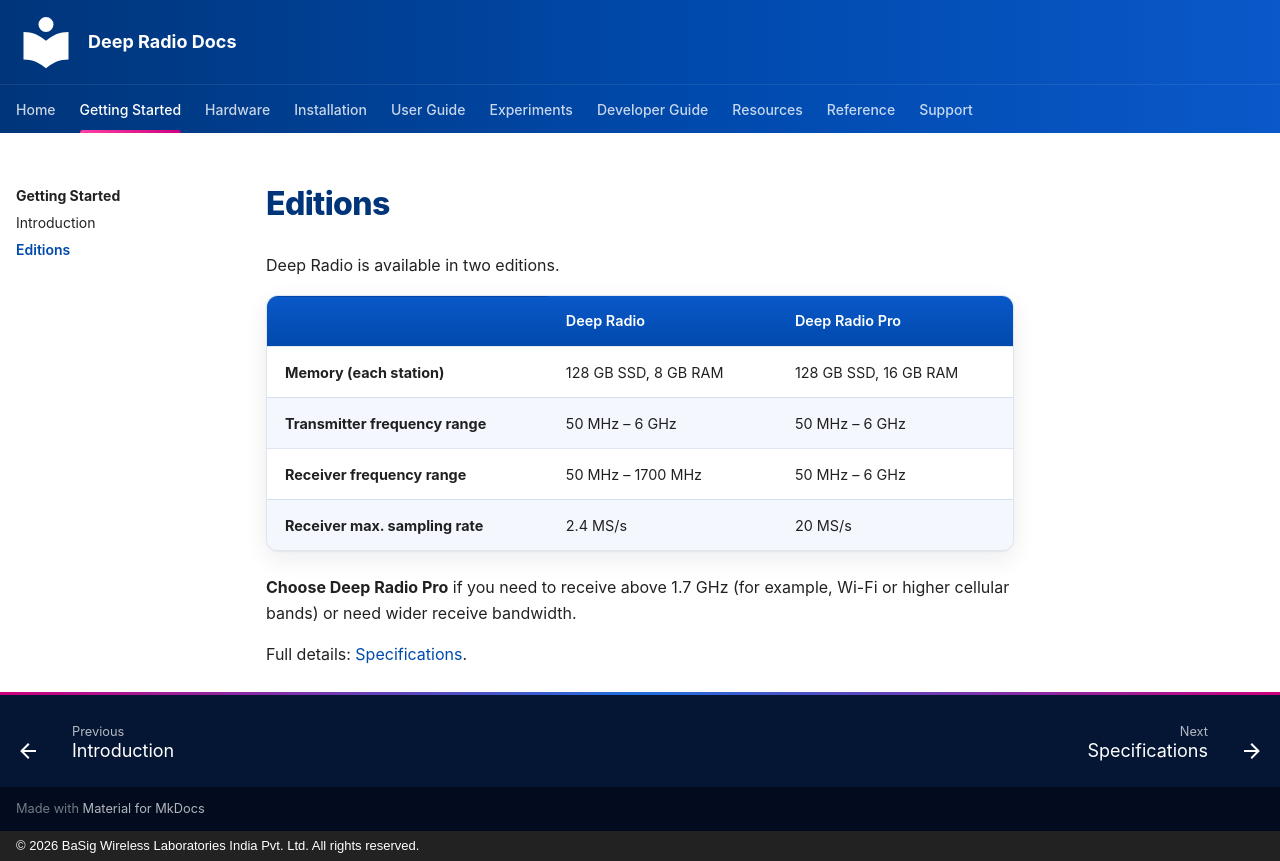

repository: basigwireless/deepradio-docs · page: getting-started/editions/index.html · generator: mkdocs · copyright: © 2026 BaSig Wireless Laboratories India Pvt. Ltd. All rights reserved.

# Editions

Deep Radio is available in two editions.

| | Deep Radio | Deep Radio Pro |
|---|---|---|
| **Memory (each station)** | 128 GB SSD, 8 GB RAM | 128 GB SSD, 16 GB RAM |
| **Transmitter frequency range** | 50 MHz – 6 GHz | 50 MHz – 6 GHz |
| **Receiver frequency range** | 50 MHz – 1700 MHz | 50 MHz – 6 GHz |
| **Receiver max. sampling rate** | 2.4 MS/s | 20 MS/s |

**Choose Deep Radio Pro** if you need to receive above 1.7 GHz (for example, Wi-Fi or higher cellular bands) or need wider receive bandwidth.

Full details: [Specifications](../hardware/specifications.md).
